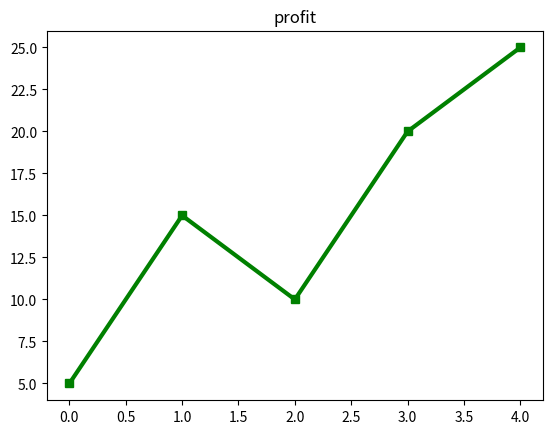

Recreate this plot in Python.

import pandas as pd
import matplotlib.pyplot as plt

# Plot a line chart for profit values using the data:



# Profit: [5, 15, 10, 20, 25]
Profit=[5, 15, 10, 20, 25]
# Use the following styles:
# Color: green
# Marker: square (s)
# Line width: 3
plt.plot(Profit,color="green",marker="s",linewidth=3)

plt.title("profit")

plt.show()
